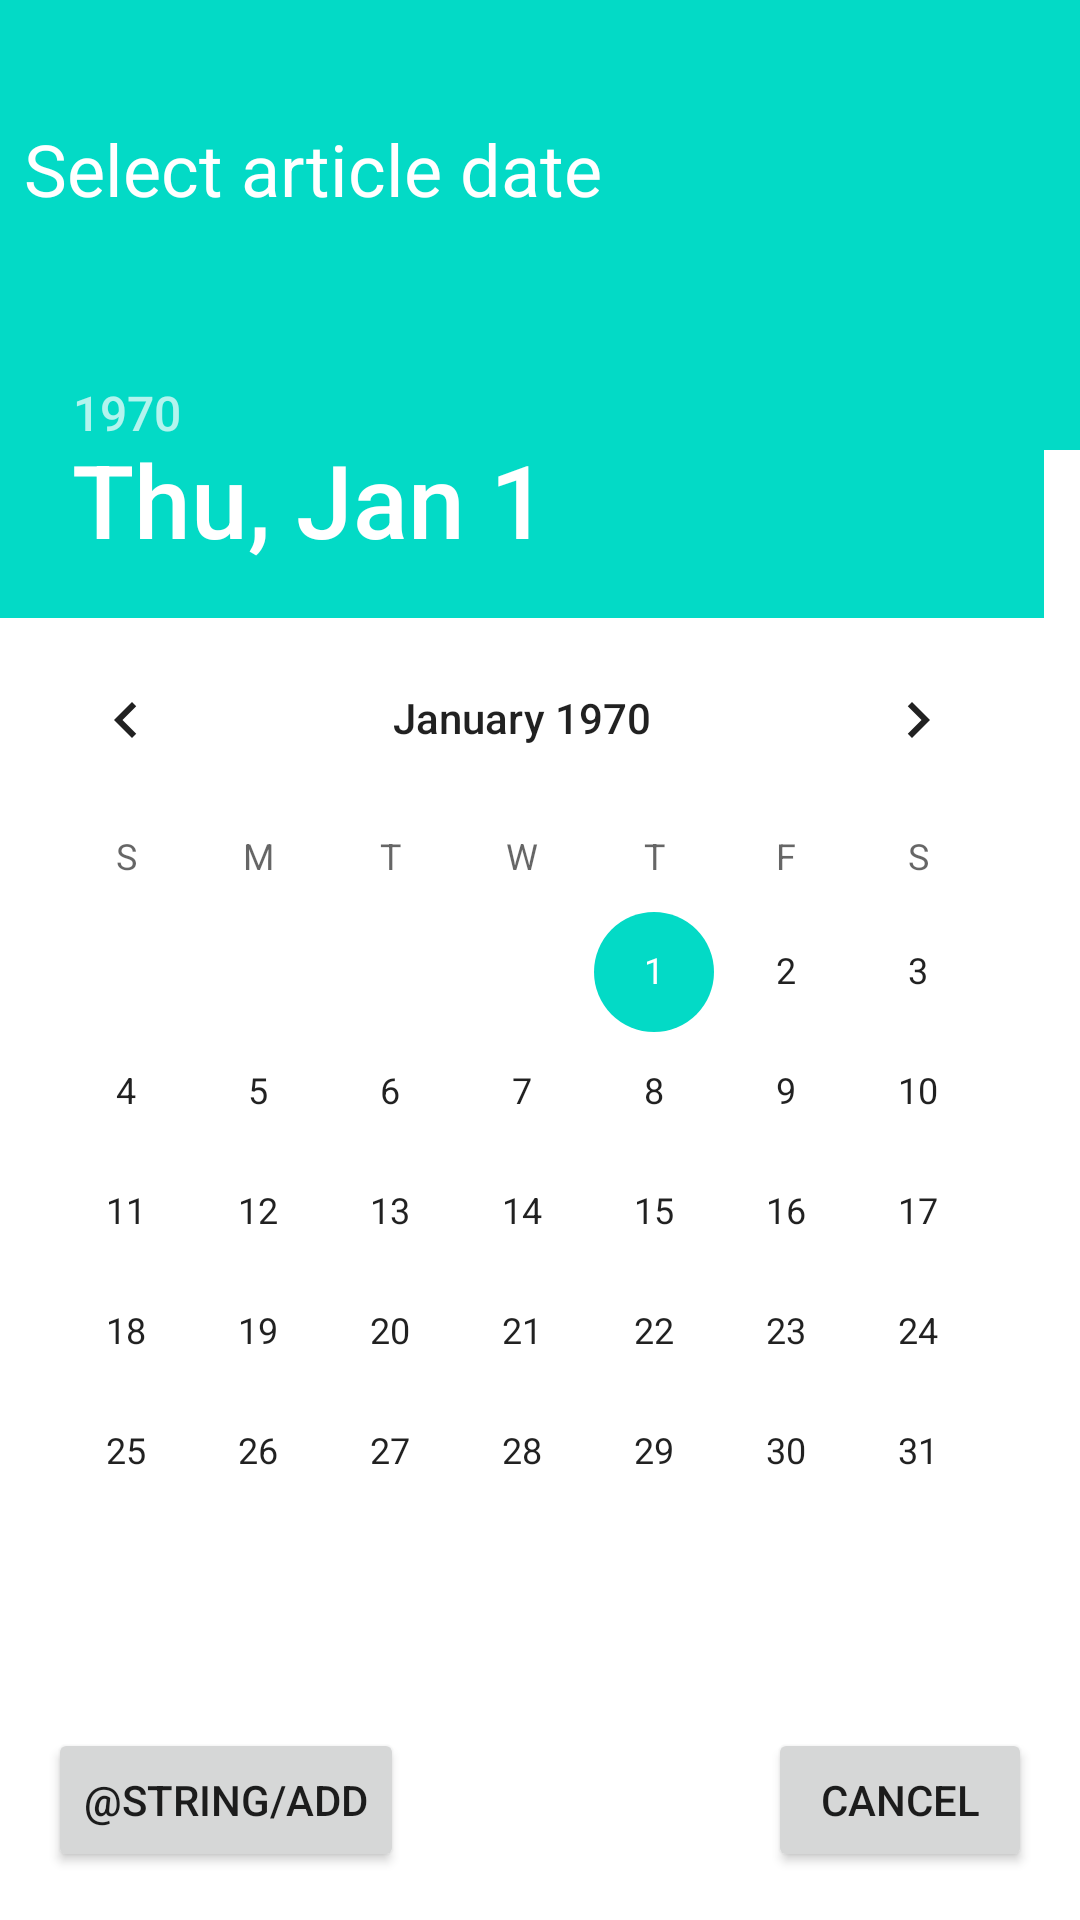

This screen was rendered from an Android layout file. Write that file and the resources it references.
<!-- AndroidManifest.xml: application theme AppTheme -->
<!-- res/layout/dialog_article_add.xml -->
<?xml version="1.0" encoding="utf-8"?>
<androidx.constraintlayout.widget.ConstraintLayout xmlns:android="http://schemas.android.com/apk/res/android"
    xmlns:app="http://schemas.android.com/apk/res-auto"
    android:layout_width="match_parent"
    android:layout_height="wrap_content"
    android:padding="0dp">

    <TextView
        android:layout_width="match_parent"
        android:layout_height="150dp"
        android:background="?colorAccent"
        app:layout_constraintEnd_toEndOf="parent"
        app:layout_constraintTop_toTopOf="parent" />

    <TextView
        android:id="@+id/dateTextView"
        android:layout_width="0dp"
        android:layout_height="wrap_content"
        android:background="?colorAccent"
        android:padding="@dimen/padding"
        android:text="@string/select_date"
        android:textAppearance="@style/TextAppearance.AppCompat.Headline"
        android:textColor="@color/white"
        app:layout_constraintBottom_toTopOf="@id/datePicker"
        app:layout_constraintEnd_toEndOf="@id/datePicker"
        app:layout_constraintStart_toStartOf="@id/datePicker"
        app:layout_constraintTop_toTopOf="parent" />

    <DatePicker
        android:id="@+id/datePicker"
        android:layout_width="wrap_content"
        android:layout_height="wrap_content"
        android:headerBackground="?colorAccent"
        app:layout_constraintBottom_toTopOf="@id/cancelButton"
        app:layout_constraintStart_toEndOf="parent"
        app:layout_constraintStart_toStartOf="parent"
        app:layout_constraintTop_toBottomOf="@id/dateTextView" />


    <androidx.appcompat.widget.AppCompatButton
        android:id="@+id/addButton"
        android:layout_width="wrap_content"
        android:layout_height="wrap_content"
        android:layout_margin="16dp"
        android:text="@string/add"
        app:layout_constraintBottom_toBottomOf="parent"
        app:layout_constraintStart_toStartOf="parent" />

    <androidx.appcompat.widget.AppCompatButton
        android:id="@+id/cancelButton"
        android:layout_width="wrap_content"
        android:layout_height="wrap_content"
        android:layout_margin="16dp"
        android:text="@android:string/cancel"
        app:layout_constraintBottom_toBottomOf="parent"
        app:layout_constraintEnd_toEndOf="parent" />

</androidx.constraintlayout.widget.ConstraintLayout>
<!-- resources referenced by this layout -->
<resources>
  <color name="white">#FFF</color>
  <dimen name="padding">8dp</dimen>
  <string name="select_date">Select article date</string>
  <style name="AppTheme" parent="Theme.MaterialComponents.DayNight.NoActionBar">
          
          <item name="android:windowDisablePreview">true</item>
          <item name="colorPrimary">@color/colorPrimary</item>
          <item name="colorPrimaryDark">@color/colorPrimaryDark</item>
          <item name="colorAccent">@color/colorAccent</item>
  
          <item name="bottomSheetDialogTheme">@style/CustomBottomSheetDialog</item>
      </style>
  <color name="colorPrimary">#F44336</color>
  <color name="colorPrimaryDark">#D32F2F</color>
  <color name="colorAccent">#00BCD4</color>
  <style name="CustomBottomSheetDialog" parent="@style/ThemeOverlay.MaterialComponents.BottomSheetDialog">
          <item name="bottomSheetStyle">@style/CustomBottomSheet</item>
      </style>
  <style name="CustomBottomSheet" parent="Widget.MaterialComponents.BottomSheet">
          <item name="shapeAppearanceOverlay">@style/CustomShapeAppearanceBottomSheetDialog</item>
      </style>
  <style name="CustomShapeAppearanceBottomSheetDialog" parent="">
          <item name="cornerFamily">rounded</item>
          <item name="cornerSizeTopRight">16dp</item>
          <item name="cornerSizeTopLeft">16dp</item>
      </style>
</resources>
